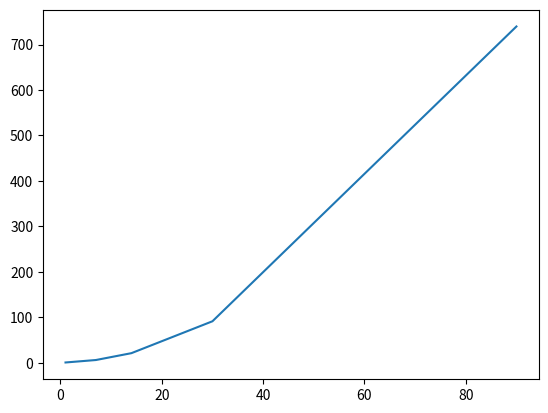

Reproduce this figure in Python.
import matplotlib.pyplot as plt

x = [
    1,
    7,
    14,
    30,
    90,
]
y = [
    0.5588,
    5.9765,
    21.0281,
    91.2024,
    739.7280,
]
plt.plot(x, y)
plt.show()
